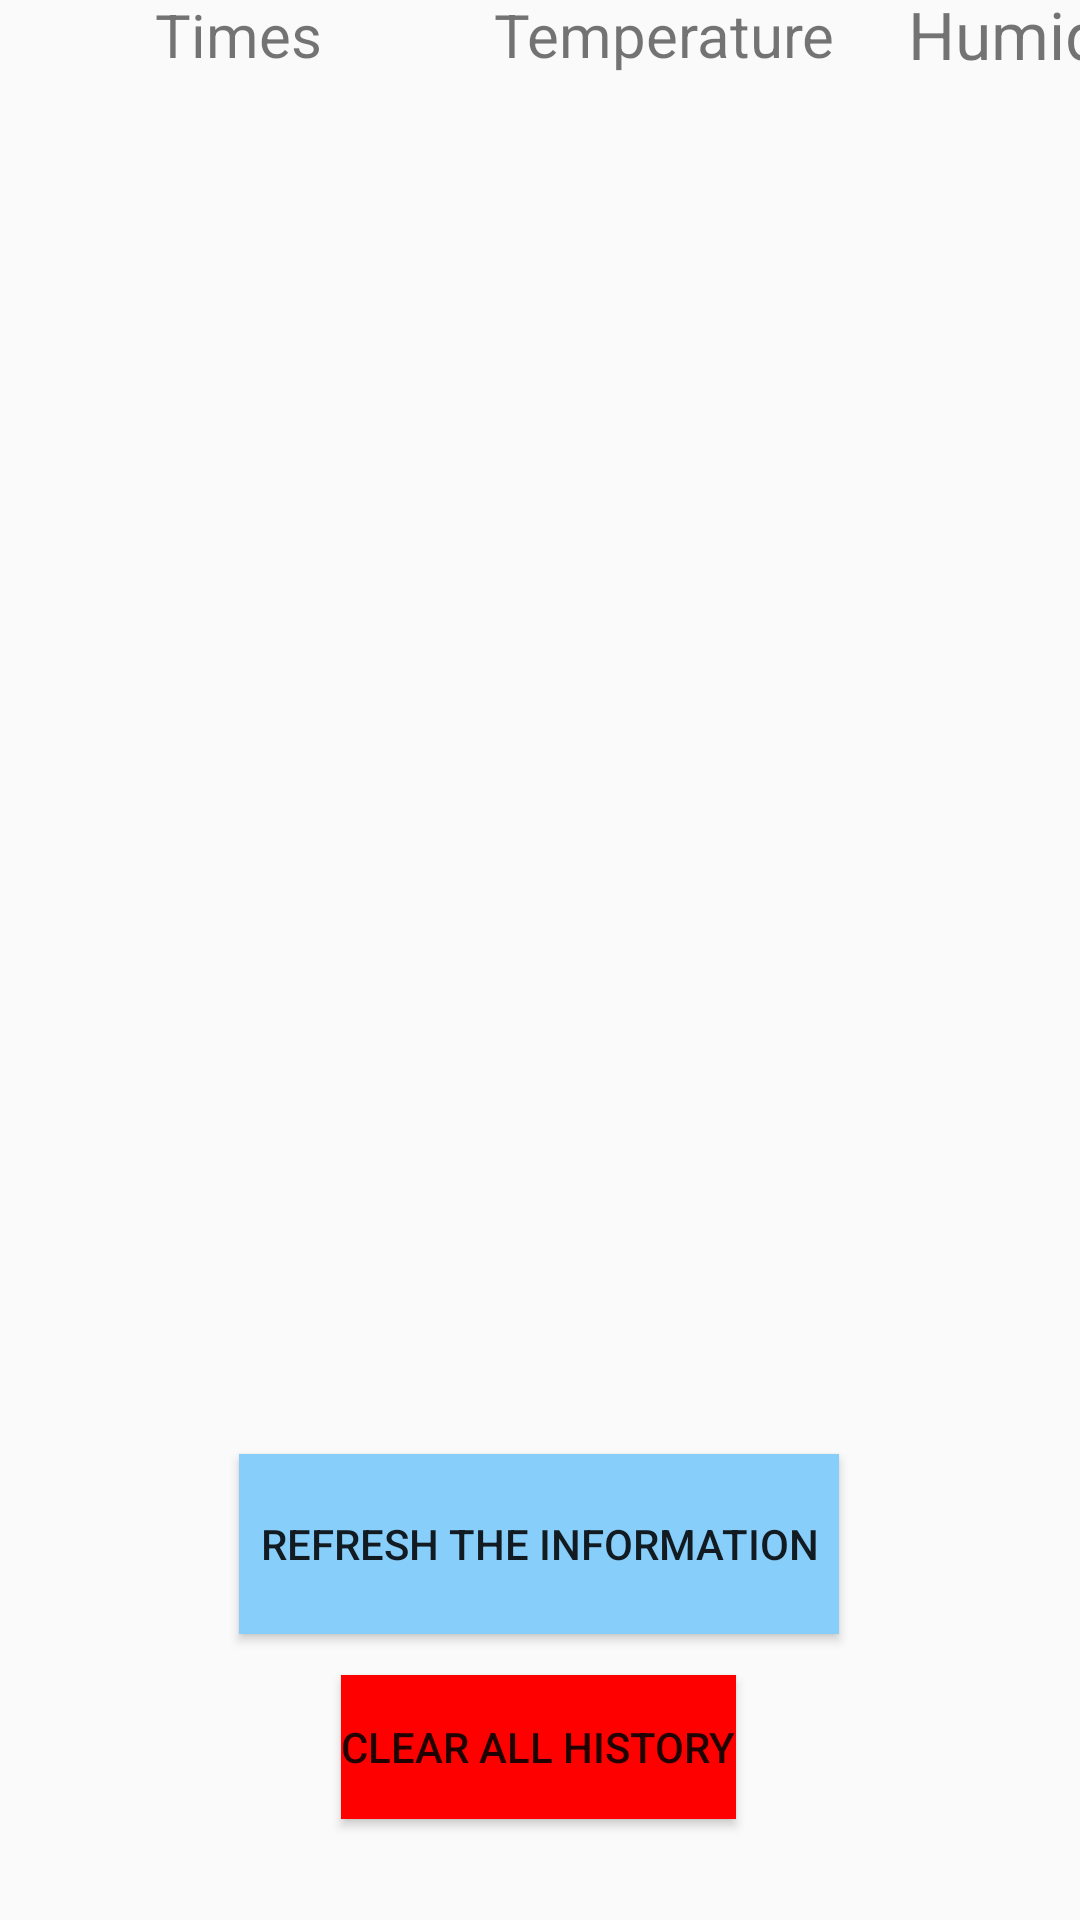

Layout XML and referenced resources for this Android screen:
<!-- AndroidManifest.xml: application theme Theme.S -->
<!-- res/layout/activity_get_tem2.xml -->
<?xml version="1.0" encoding="utf-8"?>
<android.support.constraint.ConstraintLayout xmlns:android="http://schemas.android.com/apk/res/android"
    xmlns:app="http://schemas.android.com/apk/res-auto"
    xmlns:tools="http://schemas.android.com/tools"
    android:layout_width="match_parent"
    android:layout_height="match_parent"
    tools:context=".Get_tem_Activity2">

    <Button
        android:id="@+id/btnREStatus"
        android:layout_width="200dp"
        android:layout_height="60dp"
        android:layout_marginBottom="70dp"
        android:background="@color/LightSkyBlue"
        android:text="@string/Refresh"
        app:layout_constraintBottom_toBottomOf="parent"
        app:layout_constraintEnd_toEndOf="parent"
        app:layout_constraintHorizontal_bias="0.497"
        app:layout_constraintStart_toStartOf="parent"
        app:layout_constraintTop_toTopOf="parent"
        app:layout_constraintVertical_bias="0.95" />

    <ListView
        android:id="@+id/lv"
        android:layout_width="409dp"
        android:layout_height="520dp"
        app:layout_constraintBottom_toBottomOf="parent"
        app:layout_constraintEnd_toEndOf="parent"
        app:layout_constraintStart_toStartOf="parent"
        app:layout_constraintTop_toTopOf="parent"
        app:layout_constraintVertical_bias="0.203" />

    <TextView
        android:id="@+id/textView4"
        android:layout_width="159dp"
        android:layout_height="35dp"
        android:gravity="center"
        android:text="Times"
        android:textSize="20dp"
        app:layout_constraintBottom_toTopOf="@+id/lv"
        app:layout_constraintStart_toStartOf="parent"
        app:layout_constraintTop_toTopOf="parent"
        app:layout_constraintVertical_bias="0.6" />

    <TextView
        android:id="@+id/textView5"
        android:layout_width="125dp"
        android:layout_height="35dp"
        android:gravity="center"
        android:text="Temperature"
        android:textSize="20dp"
        app:layout_constraintBottom_toTopOf="@+id/lv"
        app:layout_constraintStart_toEndOf="@+id/textView4"
        app:layout_constraintTop_toTopOf="parent"
        app:layout_constraintVertical_bias="0.6" />

    <TextView
        android:id="@+id/textView6"
        android:layout_width="125dp"
        android:layout_height="35dp"
        android:gravity="center"
        android:text="Humidity"
        android:textSize="22dp"
        app:layout_constraintBottom_toTopOf="@+id/lv"
        app:layout_constraintEnd_toEndOf="parent"
        app:layout_constraintHorizontal_bias="0.0"
        app:layout_constraintStart_toEndOf="@+id/textView5"
        app:layout_constraintTop_toTopOf="parent"
        app:layout_constraintVertical_bias="0.6" />

    <Button
        android:id="@+id/button"
        android:layout_width="wrap_content"
        android:layout_height="wrap_content"
        android:text="Clear ALL History"
        android:onClick="clear"
        android:background="@color/Red"
        app:layout_constraintBottom_toBottomOf="parent"
        app:layout_constraintEnd_toEndOf="parent"
        app:layout_constraintHorizontal_bias="0.498"
        app:layout_constraintStart_toStartOf="parent"
        app:layout_constraintTop_toBottomOf="@+id/btnREStatus"
        app:layout_constraintVertical_bias="0.288" />


</android.support.constraint.ConstraintLayout>
<!-- resources referenced by this layout -->
<resources>
  <color name="LightSkyBlue">#87CEFA</color>
  <color name="Red">#FF0000</color>
  <string name="Refresh">Refresh the Information</string>
  <style name="Theme.S" parent="Theme.AppCompat.Light.DarkActionBar">
          
          <item name="colorPrimary">@color/teal_700</item>
          <item name="colorPrimaryDark">@color/teal_700</item>
          <item name="colorAccent">@color/LightCoral</item>
  
          
      </style>
  <color name="teal_700">#FF018786</color>
  <color name="LightCoral">#F08080</color>
</resources>
